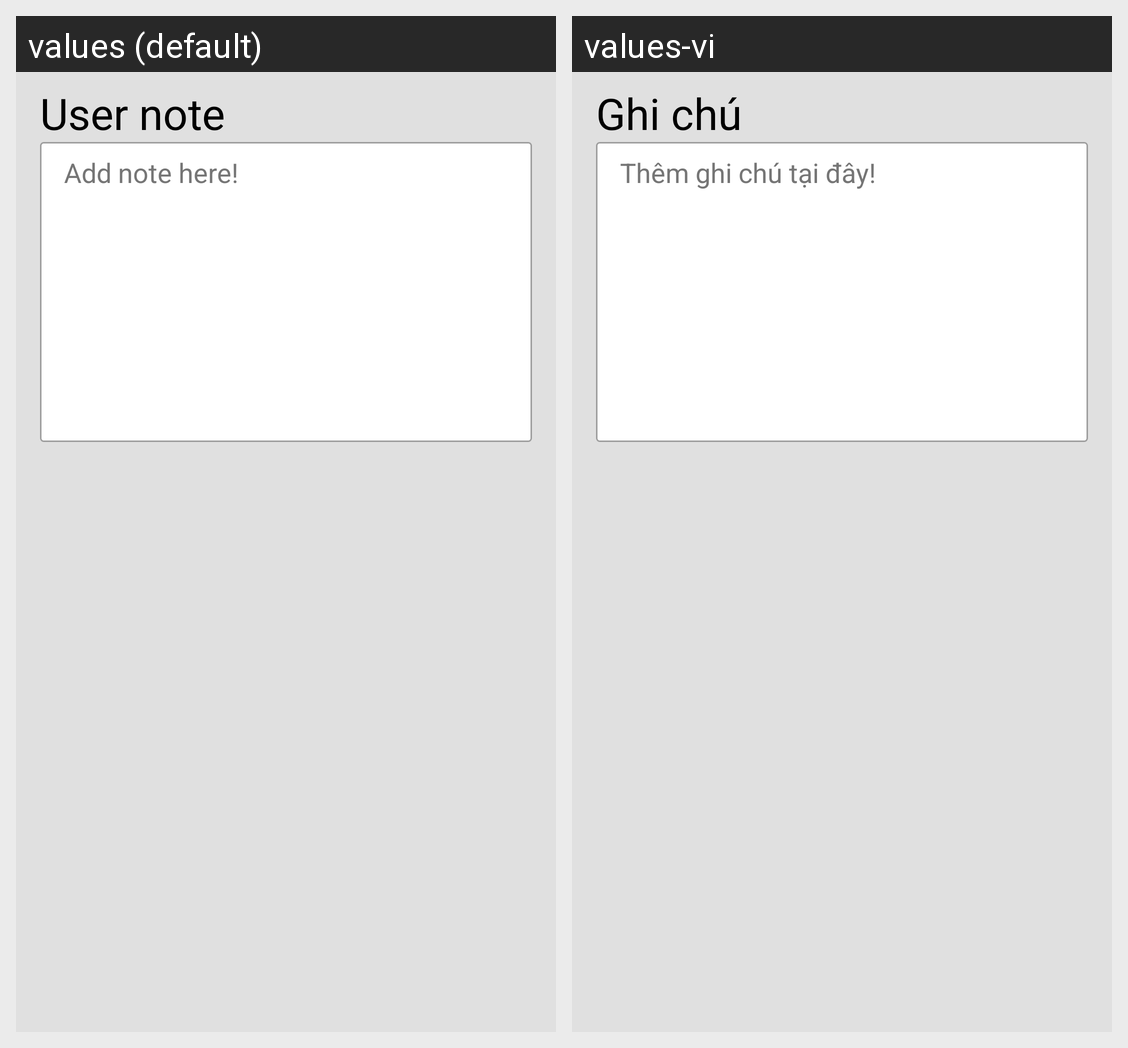

Strings drawn on this Android screen and how each of the app's shown locales translates them:
Android screen res/layout/view_dialog_user_note.xml rendered under 2 locales, left to right: values (default), values-vi. Device: Nexus 5 (rendered at 1080×1920; each locale shown at half size, 540×960, under a caption strip naming it); theme AppTheme.
Strings drawn on this screen, with the default value and each locale's value (text and hints the layout hard-codes, and strings that could not be matched under every locale, appear in the picture but are not listed):

title_dialog_user_note
  values: User note
  values-vi: Ghi chú

hint_user_note
  values: Add note here!
  values-vi: Thêm ghi chú tại đây!
